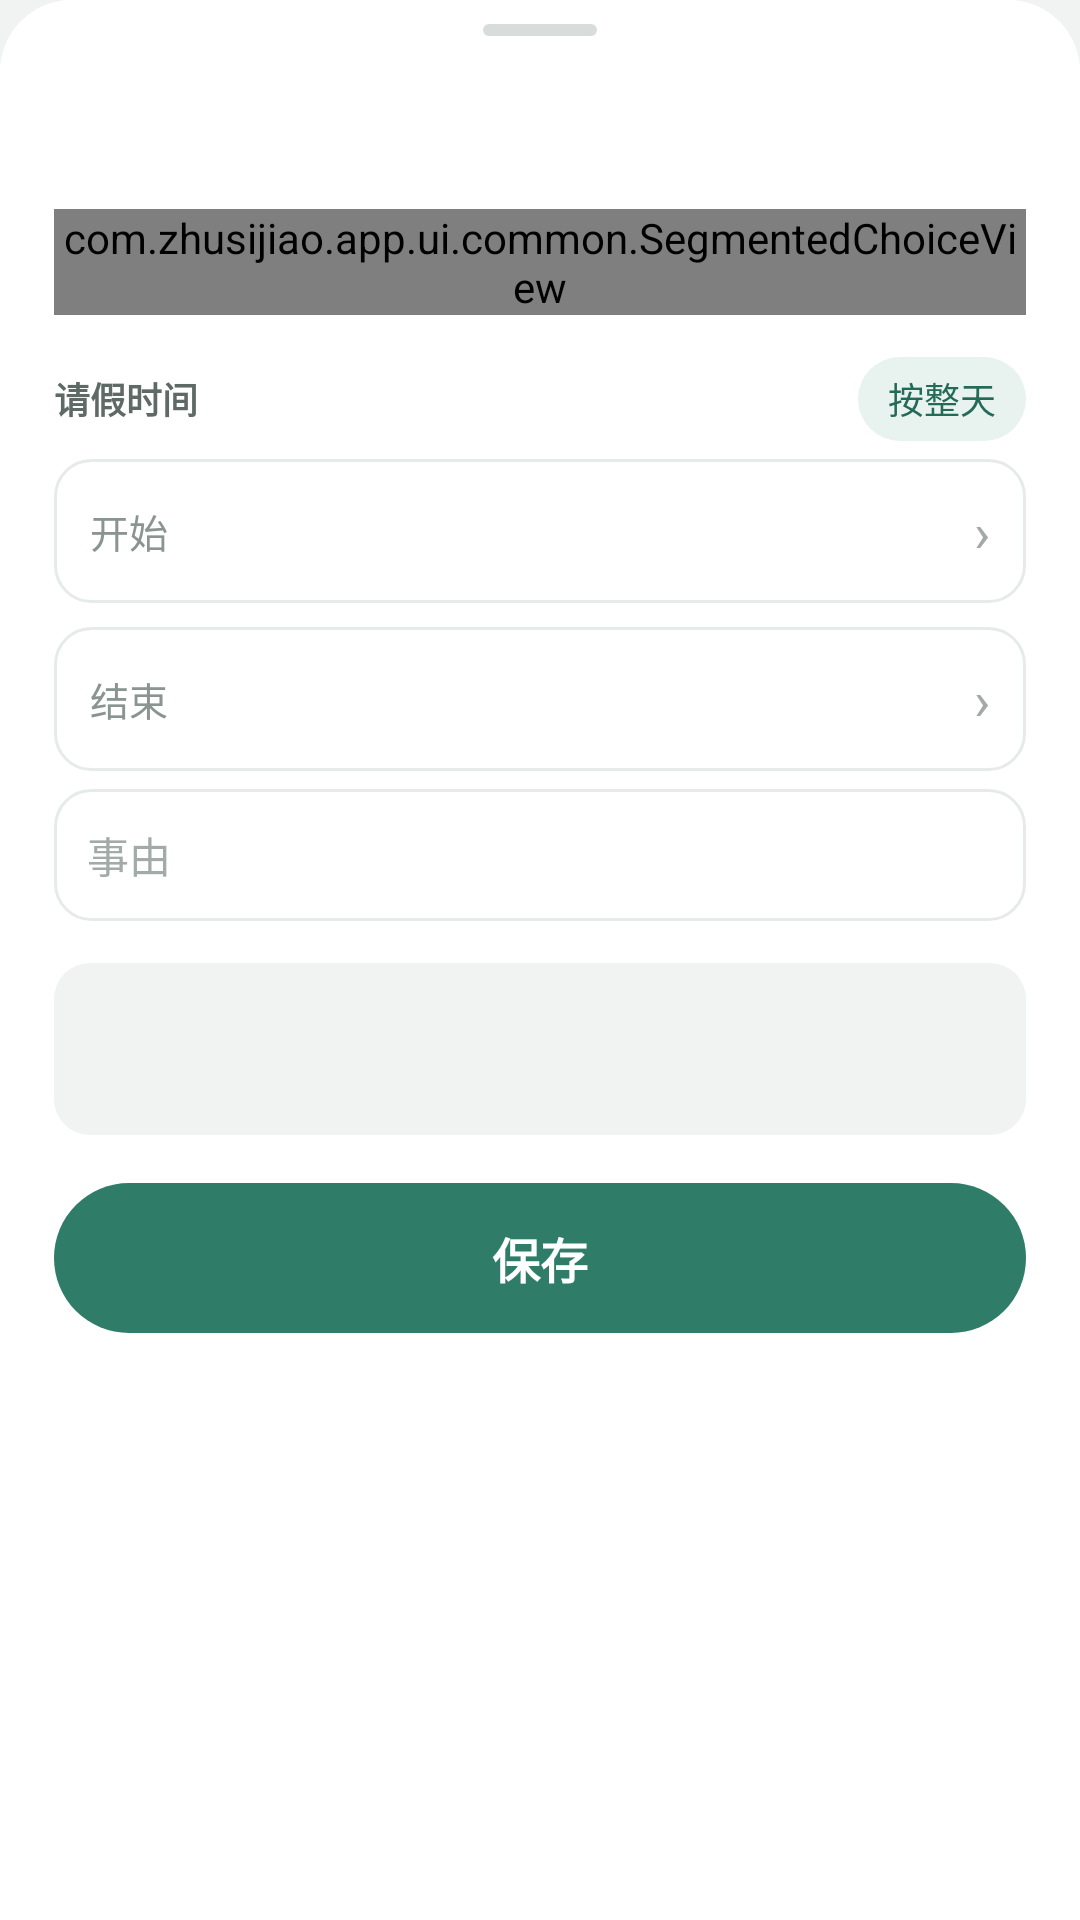

Produce the Android XML layout that renders to this screen, including the resource entries it uses.
<!-- AndroidManifest.xml: application theme Theme.Zhusijiao -->
<!-- res/layout/dialog_leave_editor.xml -->
<?xml version="1.0" encoding="utf-8"?>
<androidx.core.widget.NestedScrollView xmlns:android="http://schemas.android.com/apk/res/android"
    android:layout_width="match_parent"
    android:layout_height="wrap_content"
    android:background="@drawable/bg_sheet"
    android:fillViewport="true"
    android:overScrollMode="never">

    <LinearLayout
        android:layout_width="match_parent"
        android:layout_height="wrap_content"
        android:background="@drawable/bg_sheet"
        android:orientation="vertical"
        style="@style/SheetRoot">

        <View style="@style/SheetHandle" />

        <TextView
            android:id="@+id/leaveEditorTitle"
            android:layout_width="match_parent"
            android:layout_height="wrap_content"
            android:includeFontPadding="false"
            android:textColor="@color/text_primary"
            android:textSize="@dimen/text_display"
            android:textStyle="bold" />

        <com.zhusijiao.app.ui.common.SegmentedChoiceView
            android:id="@+id/leaveType"
            android:layout_width="match_parent"
            android:layout_height="wrap_content"
            android:layout_marginTop="16dp" />

        <LinearLayout
            android:layout_width="match_parent"
            android:layout_height="wrap_content"
            android:layout_marginTop="14dp"
            android:gravity="center_vertical"
            android:orientation="horizontal">

            <TextView
                android:layout_width="0dp"
                android:layout_height="wrap_content"
                android:layout_weight="1"
                android:text="@string/leave_span_label"
                android:textColor="@color/text_secondary"
                android:textSize="@dimen/text_hint"
                android:textStyle="bold" />

            
            <TextView
                android:id="@+id/leaveWholeDay"
                android:layout_width="wrap_content"
                android:layout_height="wrap_content"
                android:background="@drawable/bg_tag"
                android:clickable="true"
                android:focusable="true"
                android:gravity="center"
                android:minHeight="28dp"
                android:paddingStart="10dp"
                android:paddingEnd="10dp"
                android:text="@string/leave_whole_day"
                android:textColor="@color/accent_strong"
                android:textSize="@dimen/text_hint" />
        </LinearLayout>

        <LinearLayout
            android:id="@+id/leaveStartRow"
            android:layout_width="match_parent"
            android:layout_height="wrap_content"
            android:layout_marginTop="6dp"
            android:background="@drawable/bg_field"
            android:clickable="true"
            android:focusable="true"
            android:gravity="center_vertical"
            android:minHeight="48dp"
            android:orientation="horizontal"
            android:paddingStart="12dp"
            android:paddingEnd="12dp">

            <TextView
                android:layout_width="wrap_content"
                android:layout_height="wrap_content"
                android:text="@string/leave_start_label"
                android:textColor="@color/text_tertiary"
                android:textSize="@dimen/text_small" />

            <TextView
                android:id="@+id/leaveStart"
                android:layout_width="0dp"
                android:layout_height="wrap_content"
                android:layout_marginStart="12dp"
                android:layout_weight="1"
                android:gravity="end"
                android:textColor="@color/text_primary"
                android:textSize="@dimen/text_body"
                android:textStyle="bold" />

            <TextView
                android:layout_width="wrap_content"
                android:layout_height="wrap_content"
                android:layout_marginStart="8dp"
                android:text="›"
                android:textColor="@color/arrow_grey"
                android:textSize="@dimen/text_title" />
        </LinearLayout>

        <LinearLayout
            android:id="@+id/leaveEndRow"
            android:layout_width="match_parent"
            android:layout_height="wrap_content"
            android:layout_marginTop="8dp"
            android:background="@drawable/bg_field"
            android:clickable="true"
            android:focusable="true"
            android:gravity="center_vertical"
            android:minHeight="48dp"
            android:orientation="horizontal"
            android:paddingStart="12dp"
            android:paddingEnd="12dp">

            <TextView
                android:layout_width="wrap_content"
                android:layout_height="wrap_content"
                android:text="@string/leave_end_label"
                android:textColor="@color/text_tertiary"
                android:textSize="@dimen/text_small" />

            <TextView
                android:id="@+id/leaveEnd"
                android:layout_width="0dp"
                android:layout_height="wrap_content"
                android:layout_marginStart="12dp"
                android:layout_weight="1"
                android:gravity="end"
                android:textColor="@color/text_primary"
                android:textSize="@dimen/text_body"
                android:textStyle="bold" />

            <TextView
                android:layout_width="wrap_content"
                android:layout_height="wrap_content"
                android:layout_marginStart="8dp"
                android:text="›"
                android:textColor="@color/arrow_grey"
                android:textSize="@dimen/text_title" />
        </LinearLayout>

        <TextView
            android:id="@+id/leaveError"
            android:layout_width="match_parent"
            android:layout_height="wrap_content"
            android:layout_marginTop="6dp"
            android:textColor="@color/danger"
            android:textSize="@dimen/text_hint"
            android:visibility="gone" />

        <EditText
            android:id="@+id/leaveNote"
            style="@style/FieldInput"
            android:layout_marginTop="6dp"
            android:hint="@string/leave_note_hint"
            android:importantForAutofill="no"
            android:inputType="text"
            android:maxLength="60"
            android:singleLine="true" />

        <LinearLayout
            android:layout_width="match_parent"
            android:layout_height="wrap_content"
            android:layout_marginTop="14dp"
            android:background="@drawable/bg_detail_cell"
            android:orientation="vertical"
            android:paddingStart="12dp"
            android:paddingTop="10dp"
            android:paddingEnd="12dp"
            android:paddingBottom="11dp">

            <TextView
                android:id="@+id/leavePreviewLabel"
                android:layout_width="match_parent"
                android:layout_height="wrap_content"
                android:textColor="@color/accent_strong"
                android:textSize="@dimen/text_caption"
                android:textStyle="bold" />

            <TextView
                android:id="@+id/leavePreview"
                android:layout_width="match_parent"
                android:layout_height="wrap_content"
                android:layout_marginTop="4dp"
                android:lineSpacingMultiplier="1.4"
                android:textColor="@color/text_primary"
                android:textSize="@dimen/text_small" />
        </LinearLayout>

        <LinearLayout
            android:layout_width="match_parent"
            android:layout_height="wrap_content"
            android:layout_marginTop="16dp"
            android:orientation="horizontal">

            <TextView
                android:id="@+id/leaveDelete"
                android:layout_width="0dp"
                android:layout_height="50dp"
                android:layout_marginEnd="8dp"
                android:layout_weight="1"
                android:background="@drawable/bg_danger_button"
                android:clickable="true"
                android:focusable="true"
                android:gravity="center"
                android:text="@string/leave_delete"
                android:textColor="@color/danger_action"
                android:textSize="@dimen/text_button"
                android:visibility="gone" />

            <TextView
                android:id="@+id/leaveSave"
                style="@style/PrimaryButton"
                android:layout_width="0dp"
                android:layout_height="50dp"
                android:layout_weight="2"
                android:text="@string/leave_save" />
        </LinearLayout>
    </LinearLayout>
</androidx.core.widget.NestedScrollView>
<!-- resources referenced by this layout -->
<resources>
  <color name="accent_strong">#246b57</color>
  <color name="arrow_grey">#a2aaa6</color>
  <color name="danger">#b44c48</color>
  <color name="danger_action">#b4544f</color>
  <color name="text_primary">#1d2421</color>
  <color name="text_secondary">#5f6965</color>
  <color name="text_tertiary">#8a9490</color>
  <dimen name="text_body">14sp</dimen>
  <dimen name="text_button">@dimen/text_subtitle</dimen>
  <dimen name="text_caption">11sp</dimen>
  <dimen name="text_display">22sp</dimen>
  <dimen name="text_hint">12sp</dimen>
  <dimen name="text_small">13sp</dimen>
  <dimen name="text_title">18sp</dimen>
  <!-- drawable bg_danger_button (drawable) -->
  <?xml version="1.0" encoding="utf-8"?>
  
  <shape xmlns:android="http://schemas.android.com/apk/res/android" android:shape="rectangle">
      <solid android:color="@color/danger_soft" />
      <corners android:radius="@dimen/button_radius" />
  </shape>
  <!-- drawable bg_detail_cell (drawable) -->
  <?xml version="1.0" encoding="utf-8"?>
  <shape xmlns:android="http://schemas.android.com/apk/res/android" android:shape="rectangle">
      <solid android:color="@color/background" />
      <corners android:radius="@dimen/radius_md" />
  </shape>
  <!-- drawable bg_field (drawable) -->
  <?xml version="1.0" encoding="utf-8"?>
  
  <shape xmlns:android="http://schemas.android.com/apk/res/android" android:shape="rectangle">
      <solid android:color="@color/surface" />
      <stroke android:width="1dp" android:color="@color/line" />
      <corners android:radius="@dimen/radius_md" />
  </shape>
  <!-- drawable bg_sheet (drawable) -->
  <?xml version="1.0" encoding="utf-8"?>
  
  <shape xmlns:android="http://schemas.android.com/apk/res/android" android:shape="rectangle">
      <solid android:color="@color/surface" />
      <corners android:topLeftRadius="@dimen/radius_xl" android:topRightRadius="@dimen/radius_xl" />
  </shape>
  <!-- drawable bg_tag (drawable) -->
  <?xml version="1.0" encoding="utf-8"?>
  
  <shape xmlns:android="http://schemas.android.com/apk/res/android" android:shape="rectangle">
      <solid android:color="@color/tag_bg" />
      <corners android:radius="100dp" />
  </shape>
  <string name="leave_delete">删除</string>
  <string name="leave_end_label">结束</string>
  <string name="leave_note_hint">事由</string>
  <string name="leave_save">保存</string>
  <string name="leave_span_label">请假时间</string>
  <string name="leave_start_label">开始</string>
  <string name="leave_whole_day">按整天</string>
  <style name="SheetRoot">
          <item name="android:paddingStart">18dp</item>
          <item name="android:paddingTop">8dp</item>
          <item name="android:paddingEnd">18dp</item>
          <item name="android:paddingBottom">16dp</item>
      </style>
  <dimen name="text_subtitle">16sp</dimen>
  <color name="danger_soft">#fff1f0</color>
  <dimen name="button_radius">@dimen/radius_pill</dimen>
  <color name="background">#f0f3f2</color>
  <dimen name="radius_md">12dp</dimen>
  <color name="surface">#ffffff</color>
  <color name="line">#e6ebea</color>
  <dimen name="radius_xl">24dp</dimen>
  <color name="tag_bg">#e8f2ee</color>
  <color name="text_disabled">#a2aba7</color>
  <dimen name="button_min_height">44dp</dimen>
  <!-- drawable bg_sheet_handle (drawable) -->
  <?xml version="1.0" encoding="utf-8"?>
  
  <shape xmlns:android="http://schemas.android.com/apk/res/android" android:shape="rectangle">
      <solid android:color="@color/sheet_handle" />
      <corners android:radius="4dp" />
  </shape>
  <color name="accent">#2f7d68</color>
  <dimen name="radius_pill">100dp</dimen>
  <color name="sheet_handle">#d8dddb</color>
  <style name="DialogButton" parent="Widget.AppCompat.Button.ButtonBar.AlertDialog">
          <item name="android:textColor">@color/accent</item>
          <item name="android:textStyle">bold</item>
      </style>
</resources>
